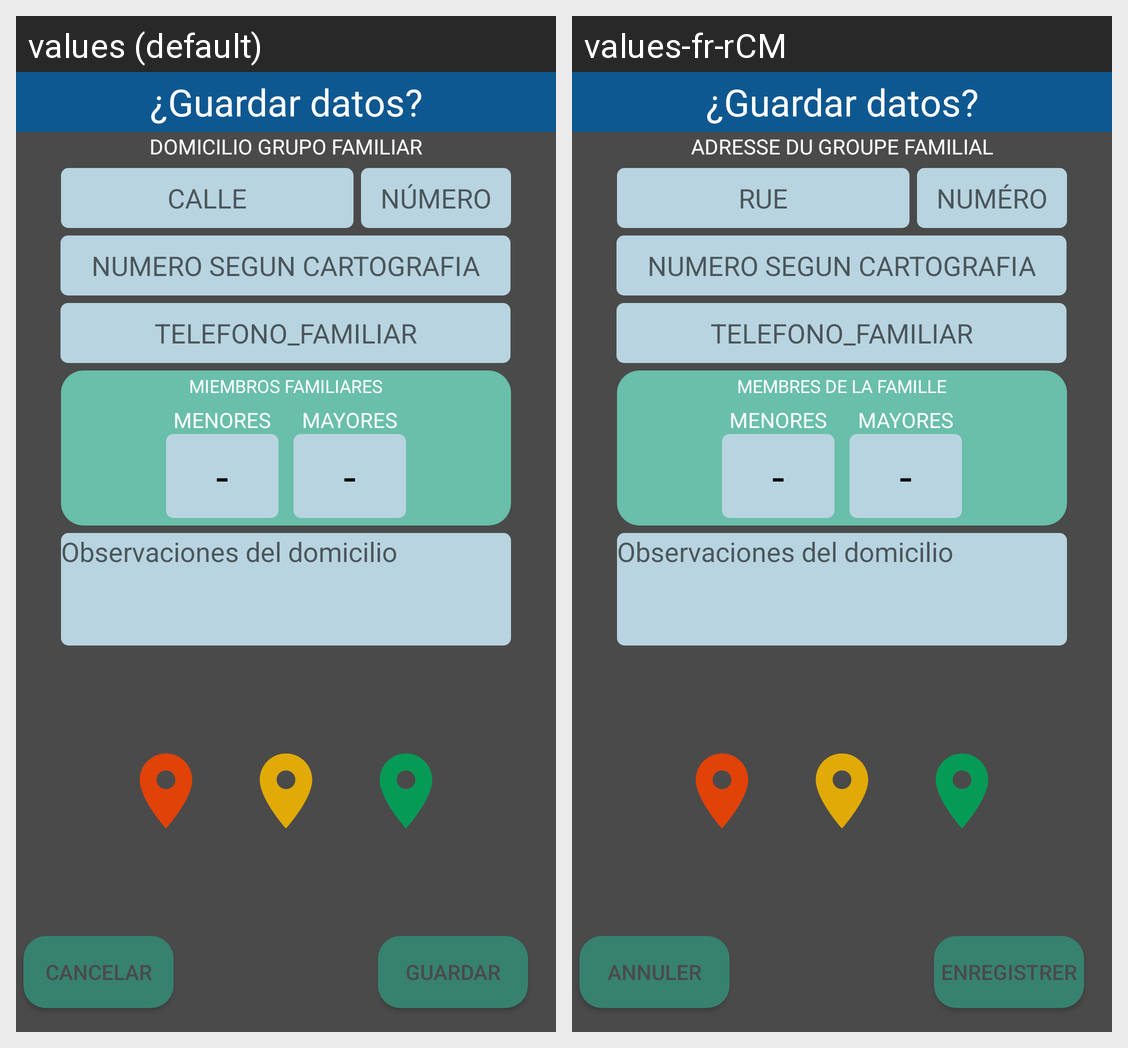

The same Android screen rendered under two of its app's locales, left to right. List the strings drawn on it with the default value and each locale's translation.
Android screen res/layout/alert_guardar_familia.xml rendered under 2 locales, left to right: values (default), values-fr-rCM. Device: Nexus 5 (rendered at 1080×1920; each locale shown at half size, 540×960, under a caption strip naming it); theme AppTheme.
Strings drawn on this screen, with the default value and each locale's value (text and hints the layout hard-codes, and strings that could not be matched under every locale, appear in the picture but are not listed):

guardar
  values: GUARDAR
  values-fr-rCM: ENREGISTRER

cancelar
  values: CANCELAR
  values-fr-rCM: ANNULER

calle
  values: CALLE
  values-fr-rCM: RUE

numero
  values: NÚMERO
  values-fr-rCM: NUMÉRO

numero_cartografia
  values: NUMERO SEGUN CARTOGRAFIA
  values-fr-rCM: NUMERO SEGUN CARTOGRAFIA  [not translated; the default value is used]

telefono_familiar
  values: TELEFONO_FAMILIAR
  values-fr-rCM: TELEFONO_FAMILIAR  [not translated; the default value is used]

domicilio_familiar
  values: DOMICILIO GRUPO FAMILIAR
  values-fr-rCM: ADRESSE DU GROUPE FAMILIAL

miembros_familiares
  values: MIEMBROS FAMILIARES
  values-fr-rCM: MEMBRES DE LA FAMILLE

menores
  values: MENORES
  values-fr-rCM: MENORES  [not translated; the default value is used]

mayores
  values: MAYORES
  values-fr-rCM: MAYORES  [not translated; the default value is used]
